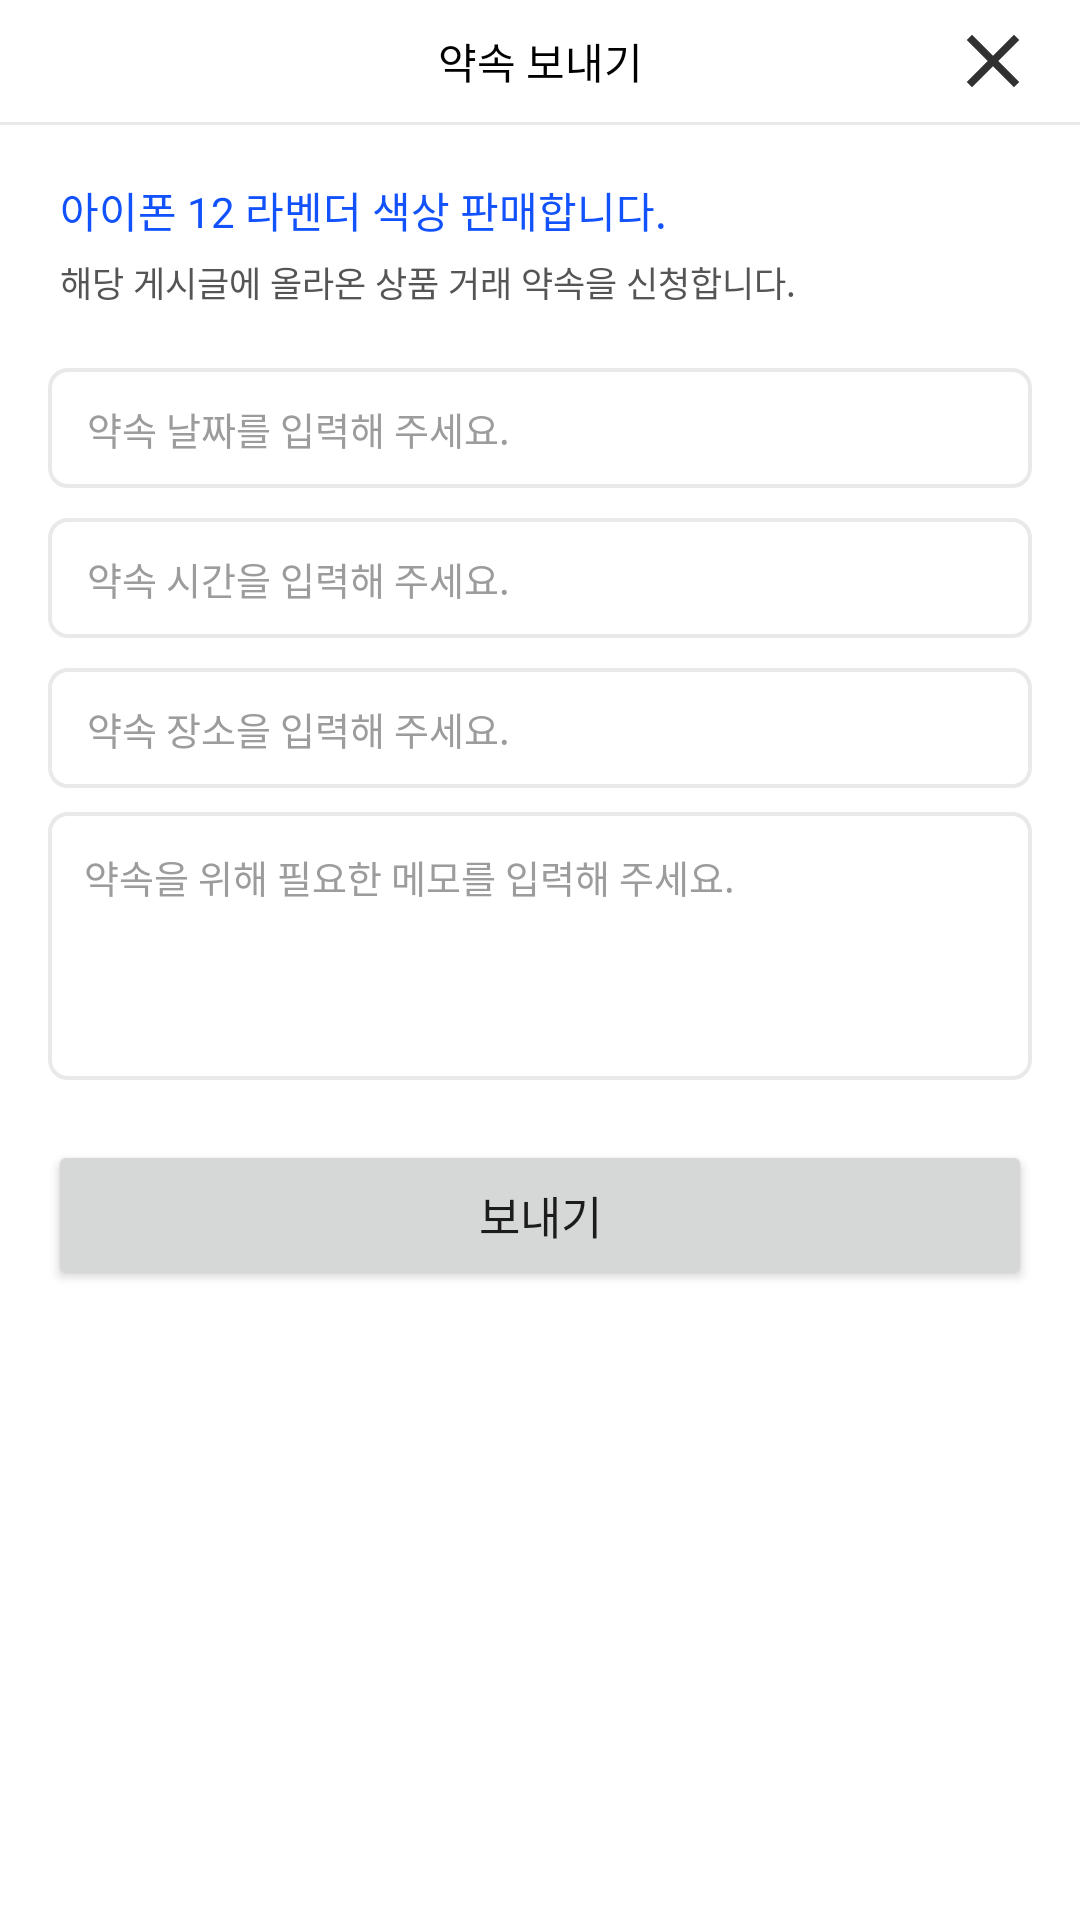

Write the Android layout XML for this screen, with the resource values it uses.
<!-- AndroidManifest.xml: activity theme Theme.WhiteStatusBar -->
<!-- res/layout/activity_promise.xml -->
<?xml version="1.0" encoding="utf-8"?>
<androidx.constraintlayout.widget.ConstraintLayout xmlns:android="http://schemas.android.com/apk/res/android"
    xmlns:app="http://schemas.android.com/apk/res-auto"
    xmlns:tools="http://schemas.android.com/tools"
    android:layout_width="match_parent"
    android:layout_height="match_parent"
    tools:context=".PromiseActivity">


    <TextView
        android:id="@+id/main_tv"
        android:layout_width="match_parent"
        android:layout_height="wrap_content"
        android:gravity="center"
        android:paddingTop="10sp"
        android:paddingBottom="10sp"
        android:text="@string/promise_activity_title"
        android:textColor="@color/black"
        android:textSize="14sp"
        app:layout_constraintEnd_toEndOf="parent"
        app:layout_constraintStart_toStartOf="parent"
        app:layout_constraintTop_toTopOf="parent" />


    <ImageButton
        android:id="@+id/exit_btn"
        android:layout_width="wrap_content"
        android:layout_height="wrap_content"
        android:background="@color/white"
        android:paddingTop="2sp"
        android:paddingEnd="14sp"
        android:paddingBottom="2sp"
        android:src="@drawable/ic_close_24"
        app:layout_constraintBottom_toTopOf="@id/line1"
        app:layout_constraintEnd_toEndOf="parent"
        app:layout_constraintTop_toTopOf="parent" />

    <View
        android:id="@+id/line1"
        android:layout_width="match_parent"
        android:layout_height="1sp"
        android:background="@color/lighter_gray"
        android:fontFamily="@font/one_mobile_regular"
        app:layout_constraintEnd_toEndOf="parent"
        app:layout_constraintStart_toStartOf="parent"
        app:layout_constraintTop_toBottomOf="@id/main_tv" />


    <ScrollView
        android:id="@+id/scrollView"
        android:layout_width="match_parent"
        android:layout_height="0dp"
        android:orientation="vertical"
        app:layout_constraintBottom_toBottomOf="parent"
        app:layout_constraintStart_toStartOf="parent"
        app:layout_constraintTop_toBottomOf="@id/line1">

        <androidx.constraintlayout.widget.ConstraintLayout
            android:layout_width="match_parent"
            android:layout_height="match_parent">


            <LinearLayout
                android:id="@+id/liner_layout"
                android:layout_width="match_parent"
                android:layout_height="wrap_content"
                android:orientation="vertical"
                android:paddingLeft="16sp"
                android:paddingTop="8sp"
                android:paddingRight="16sp"
                app:layout_constraintEnd_toEndOf="parent"
                app:layout_constraintHorizontal_bias="1.0"
                app:layout_constraintStart_toStartOf="parent"
                app:layout_constraintTop_toTopOf="parent">

                <TextView
                    android:id="@+id/product_title_tv"
                    android:layout_width="match_parent"
                    android:layout_height="match_parent"
                    android:layout_marginTop="10dp"
                    android:layout_marginBottom="5dp"
                    android:paddingStart="4dp"
                    android:text="아이폰 12 라벤더 색상 판매합니다."
                    android:textColor="@color/main_blue"
                    android:textSize="14sp"
                    tools:ignore="RtlSymmetry" />

                <TextView
                    android:id="@+id/promise_tv"
                    android:layout_width="match_parent"
                    android:layout_height="match_parent"
                    android:layout_marginBottom="20dp"
                    android:paddingStart="4dp"
                    android:text="해당 게시글에 올라온 상품 거래 약속을 신청합니다."
                    android:textColor="@color/gray"
                    android:textSize="11.5sp"
                    tools:ignore="RtlSymmetry" />


                <TextView
                    android:id="@+id/date_tv"
                    android:layout_width="match_parent"
                    android:layout_height="wrap_content"
                    android:layout_marginBottom="10sp"
                    android:background="@drawable/square_publish_title"
                    android:gravity="center_vertical"
                    android:hint="@string/promise_activity_date_hint"
                    android:lines="1"
                    android:paddingStart="13sp"
                    android:textColor="@color/dark_gray"
                    android:textColorHint="@color/light_gray"
                    android:textSize="12.5sp" />

                <TextView
                    android:id="@+id/time_tv"
                    android:layout_width="match_parent"
                    android:layout_height="wrap_content"
                    android:layout_marginBottom="10sp"
                    android:background="@drawable/square_publish_title"
                    android:gravity="center_vertical"
                    android:hint="@string/promise_activity_time_hint"
                    android:lines="1"
                    android:paddingStart="13sp"
                    android:textColor="@color/dark_gray"
                    android:textColorHint="@color/light_gray"
                    android:textSize="12.5sp" />


                <EditText
                    android:id="@+id/location_et"
                    android:layout_width="match_parent"
                    android:layout_height="wrap_content"
                    android:layout_marginBottom="8sp"
                    android:background="@drawable/square_publish_title"
                    android:ems="10"
                    android:hint="@string/promise_activity_location_hint"
                    android:lines="1"
                    android:paddingStart="13sp"
                    android:textColor="@color/dark_gray"
                    android:textColorHint="@color/light_gray"
                    android:textSize="12.5sp" />
                


                <EditText
                    android:id="@+id/memo_et"
                    android:layout_width="match_parent"
                    android:layout_height="wrap_content"
                    android:layout_marginBottom="20sp"
                    android:background="@drawable/square_publish_title"
                    android:gravity="clip_vertical"
                    android:hint="@string/promise_activity_memo_hint"
                    android:lines="5"
                    android:maxLines="5"
                    android:paddingStart="12sp"
                    android:paddingTop="12sp"
                    android:textColor="@color/dark_gray"
                    android:textColorHint="@color/light_gray"
                    android:textSize="12.5sp" />

            </LinearLayout>

            <Button
                android:id="@+id/publish_btn"
                android:layout_width="0sp"
                android:layout_height="50sp"
                android:layout_marginStart="16sp"
                android:layout_marginEnd="16sp"
                android:onClick="showTimePickerDialog"
                android:text="@string/promise_activity_publish_btn"
                android:textSize="15sp"
                app:layout_constraintEnd_toEndOf="parent"
                app:layout_constraintStart_toStartOf="parent"
                app:layout_constraintTop_toBottomOf="@id/liner_layout" />
        </androidx.constraintlayout.widget.ConstraintLayout>

    </ScrollView>


</androidx.constraintlayout.widget.ConstraintLayout>
<!-- resources referenced by this layout -->
<resources>
  <color name="black">#FF000000</color>
  <color name="dark_gray">#313132</color>
  <color name="gray">#555555</color>
  <color name="light_gray">#9C9C9C</color>
  <color name="lighter_gray">#EAE9E9</color>
  <color name="main_blue">#1152FD</color>
  <color name="white">#FFFFFFFF</color>
  <!-- drawable ic_close_24 (drawable-v24) -->
  <vector xmlns:android="http://schemas.android.com/apk/res/android"
      android:width="30dp"
      android:height="30dp"
      android:viewportWidth="24"
      android:viewportHeight="24"
  
      android:tint="@color/dark_gray">
    <path
        android:fillColor="@android:color/white"
        android:pathData="M19,6.41L17.59,5 12,10.59 6.41,5 5,6.41 10.59,12 5,17.59 6.41,19 12,13.41 17.59,19 19,17.59 13.41,12z"/>
  </vector>
  <!-- drawable square_publish_title (drawable-v24) -->
  <?xml version="1.0" encoding="utf-8"?>
  <shape xmlns:android="http://schemas.android.com/apk/res/android"
      android:shape="rectangle">
      <stroke
          android:width="1.2sp"
          android:color="@color/lighter_gray" />
      <size
          android:width="300sp"
          android:height="40sp" />
      <corners android:radius="6dp" />
  
  </shape>
  <string name="promise_activity_date_hint">약속 날짜를 입력해 주세요.</string>
  <string name="promise_activity_location_hint">약속 장소을 입력해 주세요.</string>
  <string name="promise_activity_memo_hint">약속을 위해 필요한 메모를 입력해 주세요.</string>
  <string name="promise_activity_publish_btn">보내기</string>
  <string name="promise_activity_time_hint">약속 시간을 입력해 주세요.</string>
  <string name="promise_activity_title">약속 보내기</string>
  <style name="Theme.WhiteStatusBar" parent="Theme.MaterialComponents.DayNight.DarkActionBar">
          
          <item name="windowNoTitle">true</item>
          
          <item name="colorPrimary">@color/main_blue</item>
          <item name="colorPrimaryVariant">@color/white</item>
          <item name="colorOnPrimary">@color/white</item>
          
          <item name="android:windowLightStatusBar" tools:targetApi="m">true</item>
          
          <item name="colorSecondary">@color/main_blue</item>
          <item name="colorSecondaryVariant">@color/main_blue</item>
          <item name="colorOnSecondary">@color/black</item>
          
          <item name="android:statusBarColor" tools:targetApi="l">?attr/colorPrimaryVariant</item>
          
      </style>
</resources>
